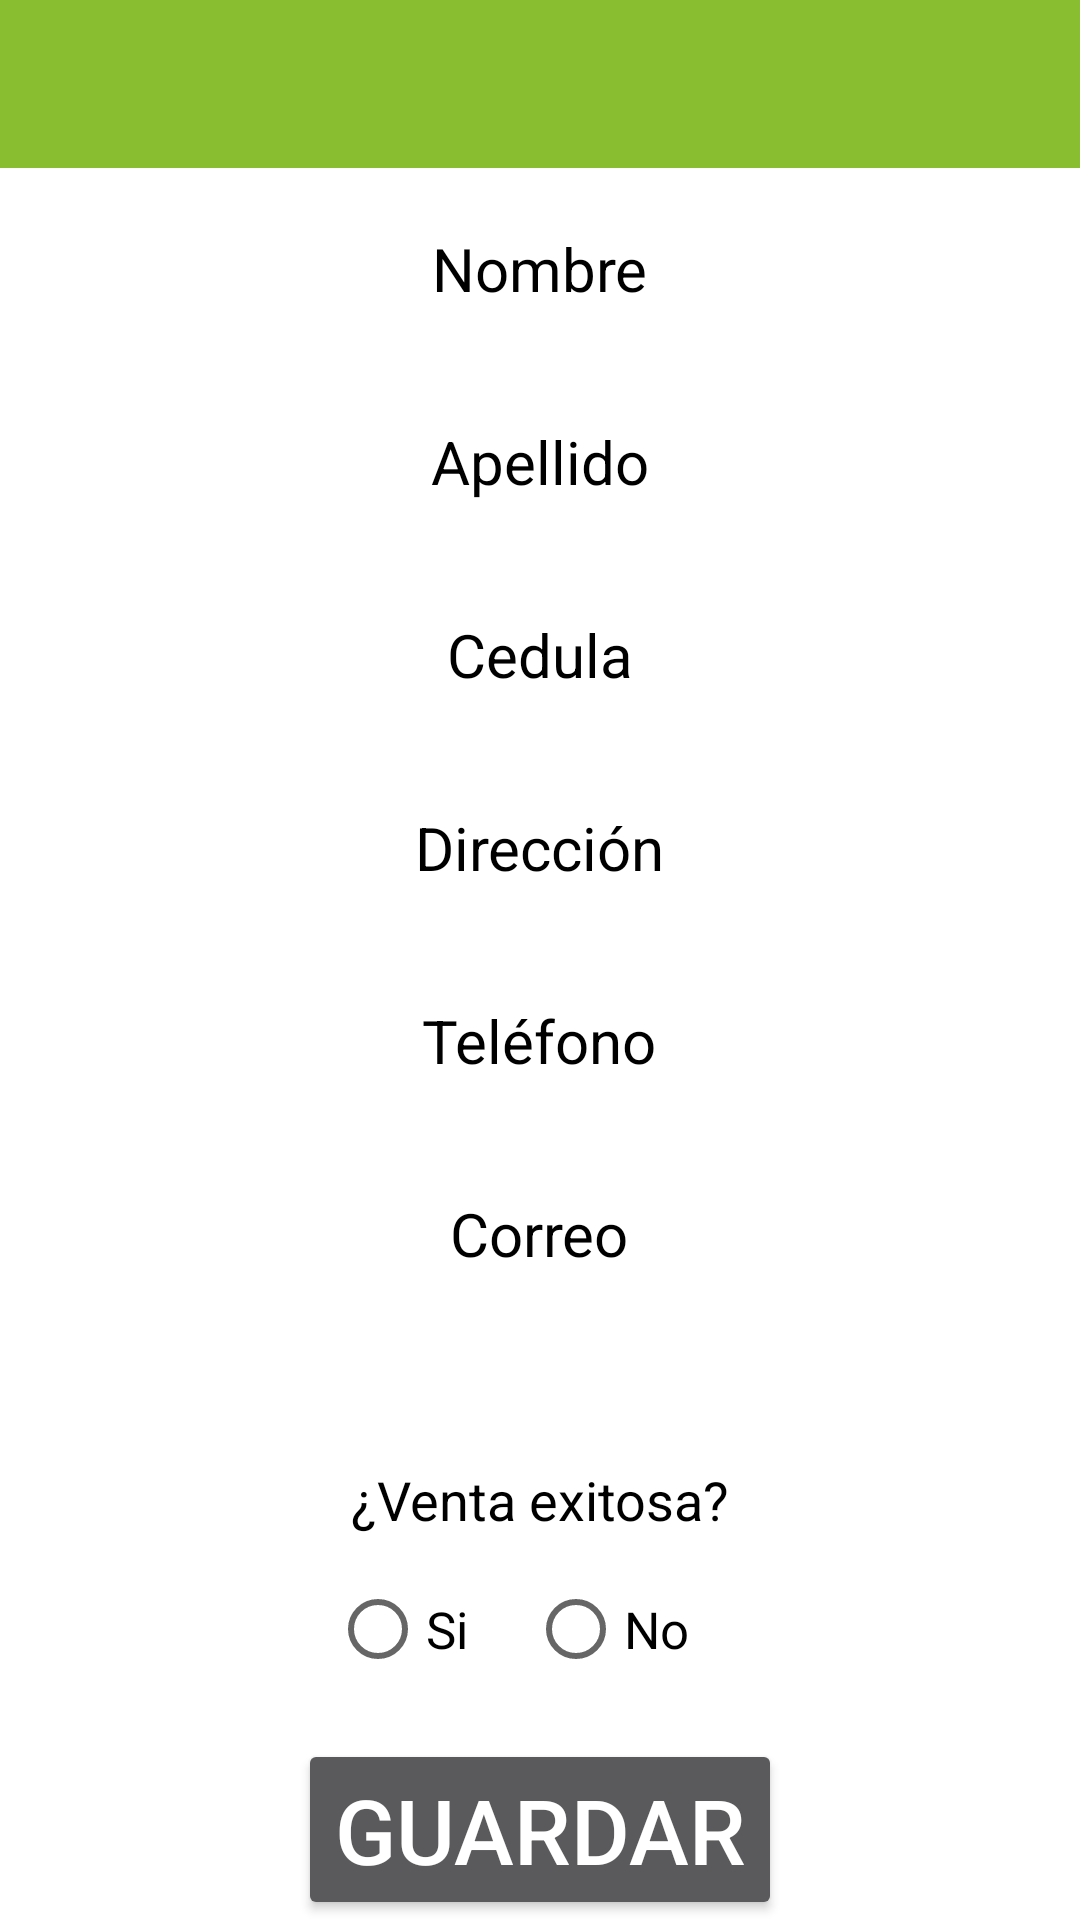

This screen was rendered from an Android layout file. Write that file and the resources it references.
<!-- AndroidManifest.xml: application theme Theme.AppCompat.NoActionBar -->
<!-- res/layout/activity_agregar.xml -->
<?xml version="1.0" encoding="utf-8"?>
<LinearLayout xmlns:android="http://schemas.android.com/apk/res/android"
    xmlns:app="http://schemas.android.com/apk/res-auto"
    xmlns:tools="http://schemas.android.com/tools"
    android:layout_width="match_parent"
    android:layout_height="match_parent"
    android:orientation="vertical"
    android:layout_weight="1"
    android:background="#fff"

    tools:context=".Agregar">

    <android.support.v7.widget.Toolbar
        android:id="@+id/toolbar"
        android:layout_width="match_parent"
        android:layout_height="?attr/actionBarSize"
        android:background="#89be31"
        app:popupTheme="@style/PopupOverlay" />

    <EditText
        android:id="@+id/txtNombre"
        android:layout_width="wrap_content"
        android:layout_height="wrap_content"
        android:layout_gravity="center"
        android:textColor="#000"
        android:textColorHint="#000"
        android:hint="Nombre"
        android:textSize="20dp"
        android:layout_weight=".10"/>
    <EditText
        android:id="@+id/txtApellido"
        android:layout_width="wrap_content"
        android:layout_height="wrap_content"
        android:layout_gravity="center"
        android:textColor="#000"
        android:textColorHint="#000"
        android:hint="Apellido"
        android:textSize="20dp"
        android:layout_weight=".10"/>
    <EditText
        android:id="@+id/txtCedula"
        android:layout_width="wrap_content"
        android:layout_height="wrap_content"
        android:textColorHint="#000"
        android:layout_gravity="center"
        android:textColor="#000"
        android:hint="Cedula"
        android:textSize="20dp"
        android:layout_weight=".10"/>
    <EditText
        android:id="@+id/txtDireccion"
        android:layout_width="wrap_content"
        android:layout_height="wrap_content"
        android:layout_gravity="center"
        android:textColorHint="#000"
        android:textColor="#000"
        android:hint="Dirección"
        android:textSize="20dp"
        android:layout_weight=".10"/>
    <EditText
        android:id="@+id/txtTelefono"
        android:layout_width="wrap_content"
        android:textColorHint="#000"
        android:layout_height="wrap_content"
        android:layout_gravity="center"
        android:textColor="#000"
        android:hint="Teléfono"
        android:textSize="20dp"
        android:layout_weight=".10"/>
    <EditText
        android:id="@+id/txtCorreo"
        android:layout_width="wrap_content"
        android:layout_height="wrap_content"
        android:textColorHint="#000"
        android:layout_gravity="center"
        android:textColor="#000"
        android:inputType="textEmailAddress"
        android:hint="Correo"
        android:textSize="20dp"
        android:layout_weight=".10"/>

    <LinearLayout
        android:layout_width="match_parent"
        android:layout_height="wrap_content"
        android:layout_marginTop="20dp"
        android:layout_weight=".20"
        android:layout_marginHorizontal="60dp"
        android:gravity="center_vertical"
        android:orientation="vertical">

        <TextView
            android:id="@+id/txtGen"
            android:layout_width="200dp"
            android:layout_height="wrap_content"
            android:layout_marginHorizontal="10dp"
            android:layout_marginTop="5dp"
            android:gravity="center_horizontal"
            android:layout_gravity="center_horizontal"
            android:text="¿Venta exitosa?"
            android:textColor="#000"
            android:textSize="18sp" />

        <RadioGroup xmlns:android="http://schemas.android.com/apk/res/android"
            android:id="@+id/radio"
            android:layout_width="match_parent"
            android:layout_height="wrap_content"
            android:layout_gravity="center_horizontal"
            android:layout_marginHorizontal="50dp"
            android:layout_marginTop="15dp"
            android:backgroundTint="#932aa0"
            android:gravity="center_horizontal"
            android:orientation="horizontal"
            android:theme="@style/AppThemeMyLight">

            <RadioButton
                android:id="@+id/radio_venta"
                android:layout_width="wrap_content"
                android:layout_height="wrap_content"
                android:layout_weight="1"
                android:tag="Vendido"
                android:text="Si"
                android:textColor="#000"
                android:textSize="17sp" />

            <RadioButton
                android:id="@+id/radio_visita"
                android:layout_width="wrap_content"
                android:layout_height="wrap_content"
                android:layout_weight="1"
                android:tag="No vendido"
                android:text="No"
                android:textColor="#000"
                android:textSize="17sp" />
        </RadioGroup>
    </LinearLayout>
    <Button
        android:id="@+id/btnGuardar"
        android:layout_width="wrap_content"
        android:layout_height="wrap_content"
        android:layout_gravity="center"
        android:textColor="#FFF"
        android:text="Guardar"
        android:textSize="30dp"/>
</LinearLayout>
<!-- resources referenced by this layout -->
<resources>
  <style name="AppThemeMyLight" parent="Theme.AppCompat.Light">
          <item name="colorAccent">#932aa0</item>
          <item name="android:colorActivatedHighlight">#932aa0</item>
          <item name="android:textColorPrimaryDisableOnly">#932aa0</item>
      </style>
  <style name="PopupOverlay" parent="ThemeOverlay.AppCompat.Light" />
</resources>
